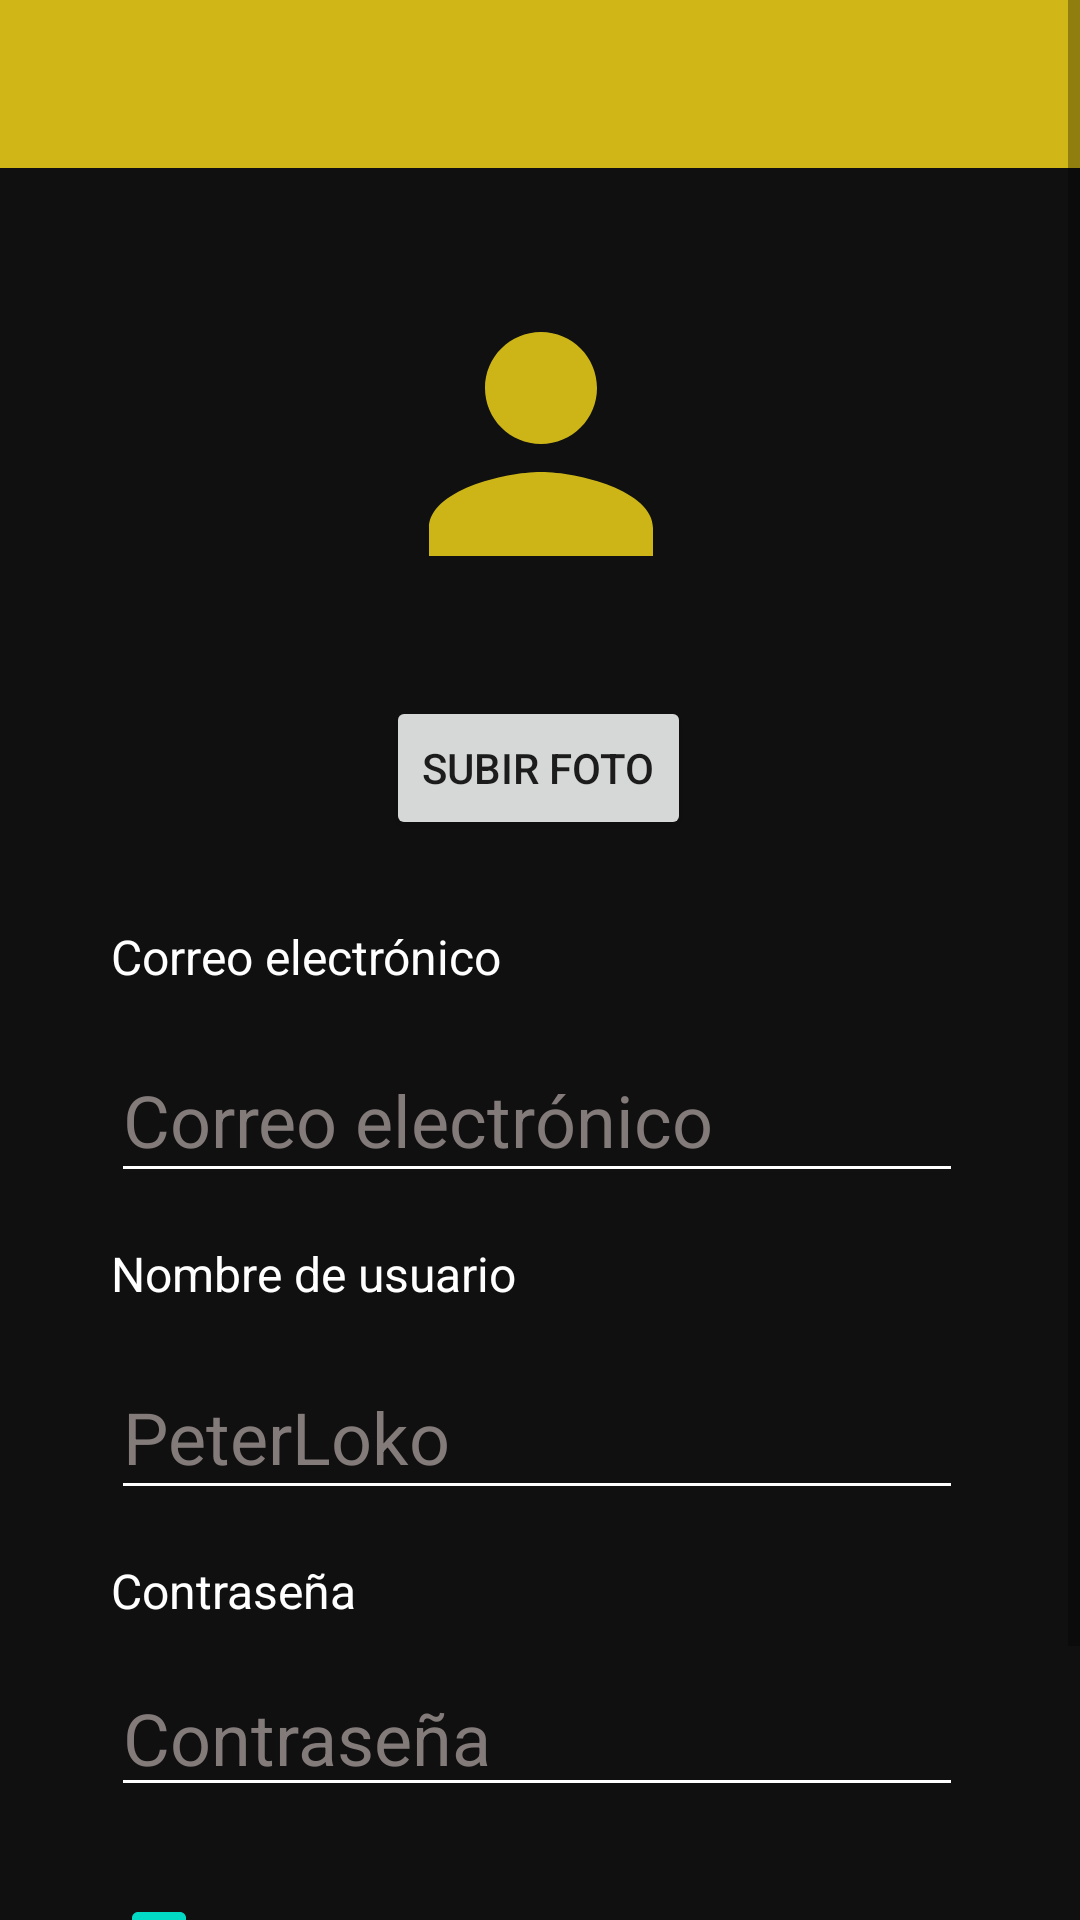

Reconstruct the res/layout file that produces this screen, plus the resources it refers to.
<!-- AndroidManifest.xml: application theme Theme.Pai -->
<!-- res/layout/activity_profile.xml -->
<?xml version="1.0" encoding="utf-8"?>
<ScrollView
    xmlns:android="http://schemas.android.com/apk/res/android"
    xmlns:app="http://schemas.android.com/apk/res-auto"
    xmlns:tools="http://schemas.android.com/tools"
    android:layout_width="match_parent"
    android:layout_height="match_parent"
    android:fillViewport="true">

    <androidx.constraintlayout.widget.ConstraintLayout
        android:layout_width="match_parent"
        android:layout_height="match_parent"
        android:background="@color/black">

        <androidx.appcompat.widget.Toolbar
            android:id="@+id/tb_profile"
            android:layout_width="match_parent"
            android:layout_height="wrap_content"
            android:background="?attr/colorPrimary"
            android:minHeight="?attr/actionBarSize"
            android:theme="?attr/actionBarTheme"
            app:layout_constraintEnd_toEndOf="parent"
            app:layout_constraintStart_toStartOf="parent"
            app:layout_constraintTop_toTopOf="parent" />

        <ImageView
            android:id="@+id/profile_pic_P"
            android:layout_width="147dp"
            android:layout_height="112dp"
            android:layout_marginTop="92dp"
            app:layout_constraintEnd_toEndOf="parent"
            app:layout_constraintStart_toStartOf="parent"
            app:layout_constraintTop_toTopOf="parent"
            app:srcCompat="@drawable/ic_person_24" />

        <EditText
            android:id="@+id/input_email_P"
            android:layout_width="284dp"
            android:layout_height="52dp"
            android:layout_marginTop="16dp"
            android:ems="10"
            android:enabled="false"
            android:hint="@string/email"
            android:inputType="textEmailAddress"
            android:textColor="#FFFFFF"
            android:textColorHint="#837A7A"
            android:textSize="24sp"
            app:backgroundTint="#FFFFFFFF"
            app:layout_constraintEnd_toEndOf="parent"
            app:layout_constraintHorizontal_bias="0.488"
            app:layout_constraintStart_toStartOf="parent"
            app:layout_constraintTop_toBottomOf="@+id/lbl_Email_P" />

        <TextView
            android:id="@+id/lbl_Email_P"
            android:layout_width="wrap_content"
            android:layout_height="wrap_content"
            android:layout_marginTop="28dp"
            android:text="@string/email"
            android:textColor="#FFFFFF"
            android:textSize="16sp"
            app:layout_constraintEnd_toEndOf="parent"
            app:layout_constraintHorizontal_bias="0.0"
            app:layout_constraintStart_toStartOf="@+id/input_email_P"
            app:layout_constraintTop_toBottomOf="@+id/btn_new_pp" />

        <TextView
            android:id="@+id/lbl_Username_P"
            android:layout_width="wrap_content"
            android:layout_height="wrap_content"
            android:layout_marginTop="16dp"
            android:text="@string/username"
            android:textColor="#FFFFFF"
            android:textSize="16sp"
            app:layout_constraintStart_toStartOf="@+id/lbl_Email_P"
            app:layout_constraintTop_toBottomOf="@+id/input_email_P" />

        <EditText
            android:id="@+id/input_username_P"
            android:layout_width="284dp"
            android:layout_height="52dp"
            android:layout_marginTop="16dp"
            android:ems="10"
            android:hint="PeterLoko"
            android:textColor="#FFFFFF"
            android:textColorHint="#837A7A"
            android:textSize="24sp"
            app:backgroundTint="#FFFFFFFF"
            app:layout_constraintEnd_toEndOf="@+id/input_email_P"
            app:layout_constraintHorizontal_bias="1.0"
            app:layout_constraintStart_toStartOf="@+id/input_email_P"
            app:layout_constraintTop_toBottomOf="@+id/lbl_Username_P" />

        <TextView
            android:id="@+id/lbl_contraseña_P"
            android:layout_width="wrap_content"
            android:layout_height="wrap_content"
            android:layout_marginTop="16dp"
            android:text="@string/password"
            android:textColor="#FFFFFF"
            android:textSize="16sp"
            app:layout_constraintStart_toStartOf="@+id/input_username_P"
            app:layout_constraintTop_toBottomOf="@+id/input_username_P" />

        <EditText
            android:id="@+id/input_contraseña_P"
            android:layout_width="284dp"
            android:layout_height="0dp"
            android:layout_marginTop="12dp"
            android:ems="10"
            android:hint="@string/password"
            android:inputType="textPassword"
            android:textColor="#FFFFFF"
            android:textColorHint="#837A7A"
            android:textSize="24sp"
            app:backgroundTint="#FFFFFFFF"
            app:layout_constraintStart_toStartOf="@+id/lbl_contraseña_P"
            app:layout_constraintTop_toBottomOf="@+id/lbl_contraseña_P" />

        <Button
            android:id="@+id/btn_edit_P"
            android:layout_width="wrap_content"
            android:layout_height="52dp"
            android:layout_marginBottom="24dp"
            android:text="Aceptar"
            android:textSize="18sp"
            android:textStyle="bold"
            app:backgroundTint="@color/yellow"
            app:layout_constraintBottom_toBottomOf="parent"
            app:layout_constraintEnd_toEndOf="@+id/input_contraseña_P"
            app:layout_constraintHorizontal_bias="0.506"
            app:layout_constraintStart_toStartOf="@+id/input_contraseña_P"
            app:layout_constraintTop_toBottomOf="@+id/checkBox"
            app:layout_constraintVertical_bias="1.0" />

        <CheckBox
            android:id="@+id/checkBox"
            android:layout_width="wrap_content"
            android:layout_height="wrap_content"
            android:layout_marginTop="20dp"
            android:checked="true"
            android:text="Encriptar mensajes"
            android:textColor="@color/white"
            app:layout_constraintStart_toStartOf="@+id/input_contraseña_P"
            app:layout_constraintTop_toBottomOf="@+id/input_contraseña_P" />

        <Button
            android:id="@+id/btn_new_pp"
            android:layout_width="wrap_content"
            android:layout_height="wrap_content"
            android:layout_marginTop="28dp"
            android:text="subir foto"
            app:layout_constraintEnd_toEndOf="parent"
            app:layout_constraintHorizontal_bias="0.498"
            app:layout_constraintStart_toStartOf="parent"
            app:layout_constraintTop_toBottomOf="@+id/profile_pic_P" />


    </androidx.constraintlayout.widget.ConstraintLayout>

</ScrollView>
<!-- resources referenced by this layout -->
<resources>
  <color name="black">#101010</color>
  <color name="white">#FFFFFFFF</color>
  <color name="yellow">#d0b616</color>
  <!-- drawable ic_person_24 (drawable) -->
  <vector android:height="24dp" android:tint="#CEB517"
      android:viewportHeight="24" android:viewportWidth="24"
      android:width="24dp" xmlns:android="http://schemas.android.com/apk/res/android">
      <path android:fillColor="@android:color/white" android:pathData="M12,12c2.21,0 4,-1.79 4,-4s-1.79,-4 -4,-4 -4,1.79 -4,4 1.79,4 4,4zM12,14c-2.67,0 -8,1.34 -8,4v2h16v-2c0,-2.66 -5.33,-4 -8,-4z"/>
  </vector>
  <string name="email">Correo electrónico</string>
  <string name="password">Contraseña</string>
  <string name="username">Nombre de usuario</string>
  <style name="Theme.Pai" parent="Theme.MaterialComponents.DayNight.NoActionBar">
          
          <item name="colorPrimary">@color/yellow</item>
          <item name="colorPrimaryVariant">@color/purple_700</item>
          <item name="colorOnPrimary">@color/white</item>
          
          <item name="colorSecondary">@color/teal_200</item>
          <item name="colorSecondaryVariant">@color/teal_700</item>
          <item name="colorOnSecondary">@color/white</item>
          
          <item name="android:statusBarColor" tools:targetApi="l">?attr/colorPrimaryVariant</item>
          <item name="drawerArrowStyle">@style/DrawerArrowStyle</item>
          
      </style>
  <color name="purple_700">#FF3700B3</color>
  <color name="teal_200">#FF03DAC5</color>
  <color name="teal_700">#FF018786</color>
  <style name="DrawerArrowStyle" parent="@style/Widget.AppCompat.DrawerArrowToggle">
          <item name="spinBars">true</item>
          <item name="color">@color/yellow</item>
      </style>
</resources>
